Dataset: data_map (GitHub, AirOllie/OGMD). Classes: abnormal, normal.

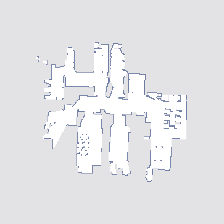
Label: normal

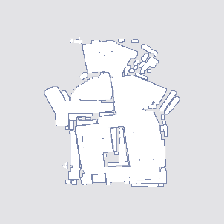
Label: abnormal

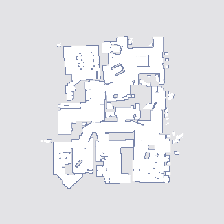
Label: normal

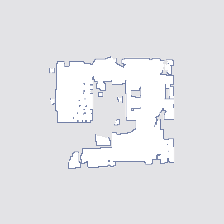
Label: normal

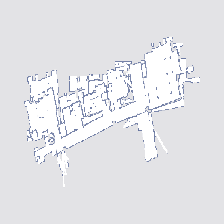
Label: abnormal

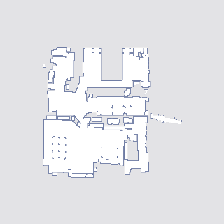
Label: abnormal
